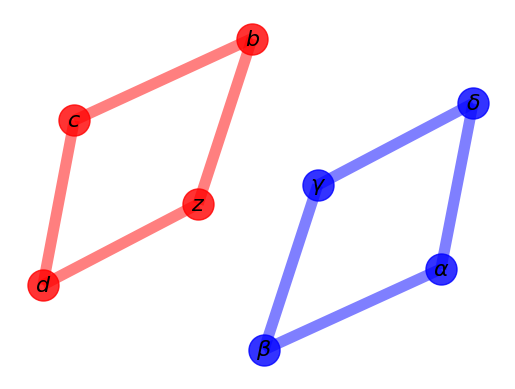

Python code for this plot:
import matplotlib.pyplot as plt
import networkx as nx
G = nx.cubical_graph()
pos = nx.spring_layout(G)
nx.draw_networkx_nodes(G, pos,
                       nodelist=[0, 1, 2, 3],
                       node_color='r',
                       node_size=500,
                       alpha=0.8)
nx.draw_networkx_nodes(G, pos,
                       nodelist=[4, 5, 6, 7],
                       node_color='b',
                       node_size=500,
                       alpha=0.8)
nx.draw_networkx_edges(G, pos,
                       edgelist=[(0, 1), (1, 2), (2, 3), (3, 0)],
                       width=8, alpha=0.5, edge_color='r')
nx.draw_networkx_edges(G, pos,
                       edgelist=[(4, 5), (5, 6), (6, 7), (7, 4)],
                       width=8, alpha=0.5, edge_color='b')
labels = {}
labels[0] = r'$z$'
labels[1] = r'$b$'
labels[2] = r'$c$'
labels[3] = r'$d$'
labels[4] = r'$\alpha$'
labels[5] = r'$\beta$'
labels[6] = r'$\gamma$'
labels[7] = r'$\delta$'
nx.draw_networkx_labels(G, pos, labels, font_size=16)
plt.axis('off')
plt.show()
